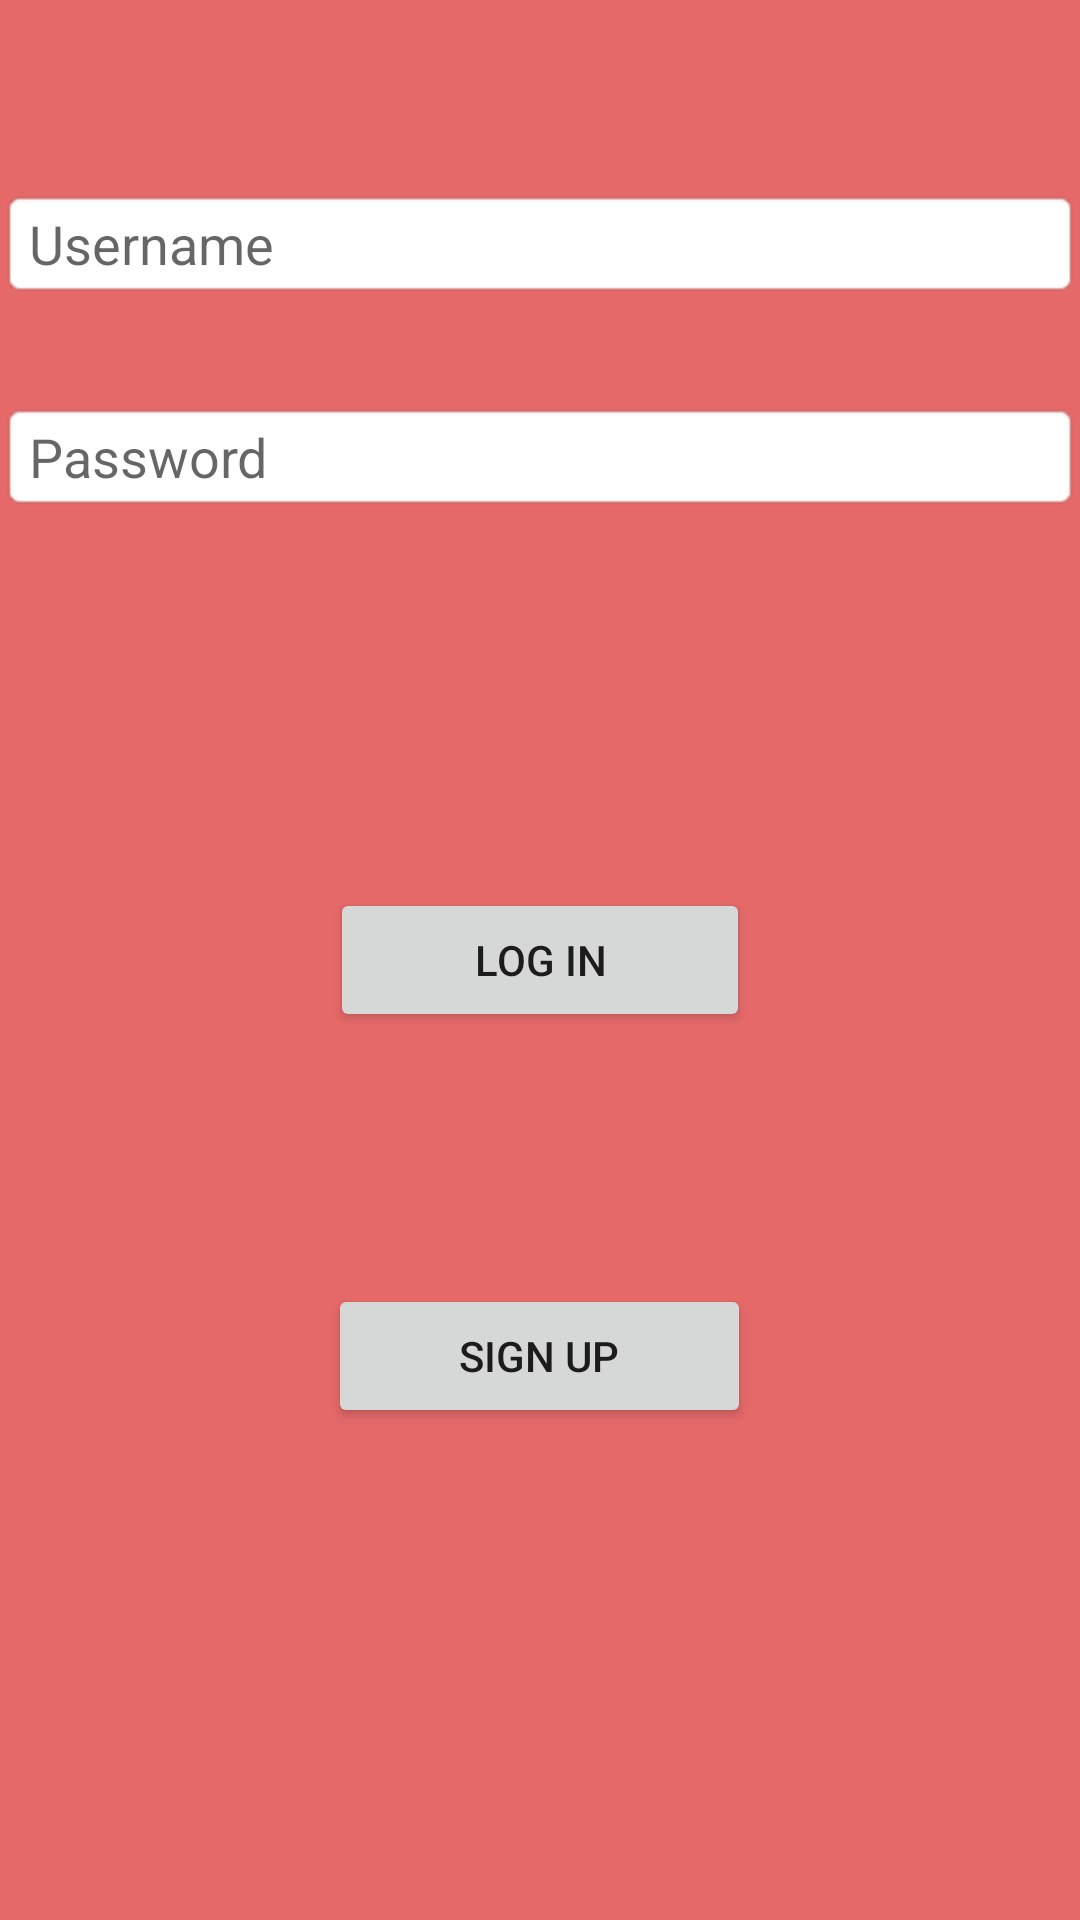

Produce the Android XML layout that renders to this screen, including the resource entries it uses.
<!-- AndroidManifest.xml: application theme AppTheme -->
<!-- res/layout/activity_insta.xml -->
<?xml version="1.0" encoding="utf-8"?>
<RelativeLayout xmlns:android="http://schemas.android.com/apk/res/android"
    xmlns:tools="http://schemas.android.com/tools"
    android:layout_width="match_parent"
    android:layout_height="match_parent"
    android:background="#e56969"
    tools:context=".LoginActivity">

    <EditText
        android:id="@+id/etUsername"
        android:layout_width="match_parent"
        android:layout_height="wrap_content"
        android:layout_alignParentStart="true"
        android:layout_alignParentTop="true"
        android:layout_marginTop="63dp"
        android:background="@android:drawable/editbox_background"
        android:ems="10"
        android:hint="@string/username"
        android:inputType="textPersonName" />

    <EditText
        android:id="@+id/etPassword"
        android:layout_width="match_parent"
        android:layout_height="wrap_content"
        android:layout_alignParentStart="true"
        android:layout_alignParentTop="true"
        android:layout_marginTop="134dp"
        android:background="@android:drawable/editbox_background"
        android:ems="10"
        android:hint="Password"
        android:inputType="textPassword" />

    <Button
        android:id="@+id/btnLogin"
        android:layout_width="140dp"
        android:layout_height="wrap_content"
        android:layout_centerInParent="true"
        android:text="Log In" />

    <Button
        android:id="@+id/btnSignUp"
        android:layout_width="141dp"
        android:layout_height="wrap_content"
        android:layout_alignParentBottom="true"
        android:layout_centerHorizontal="true"
        android:layout_marginBottom="164dp"
        android:text="Sign Up" />
</RelativeLayout>
<!-- resources referenced by this layout -->
<resources>
  <string name="username">Username</string>
  <style name="AppTheme" parent="Theme.AppCompat.Light.DarkActionBar">
          
          <item name="colorPrimary">#8a49a1</item>
          <item name="colorPrimaryDark">#8a49a1</item>
          <item name="colorAccent">@color/colorAccent</item>
      </style>
  <!-- not gathered from this repository: default colours our renderer supplied (Android Studio template values) -->
  <color name="colorAccent">#FF03DAC5</color>
</resources>
